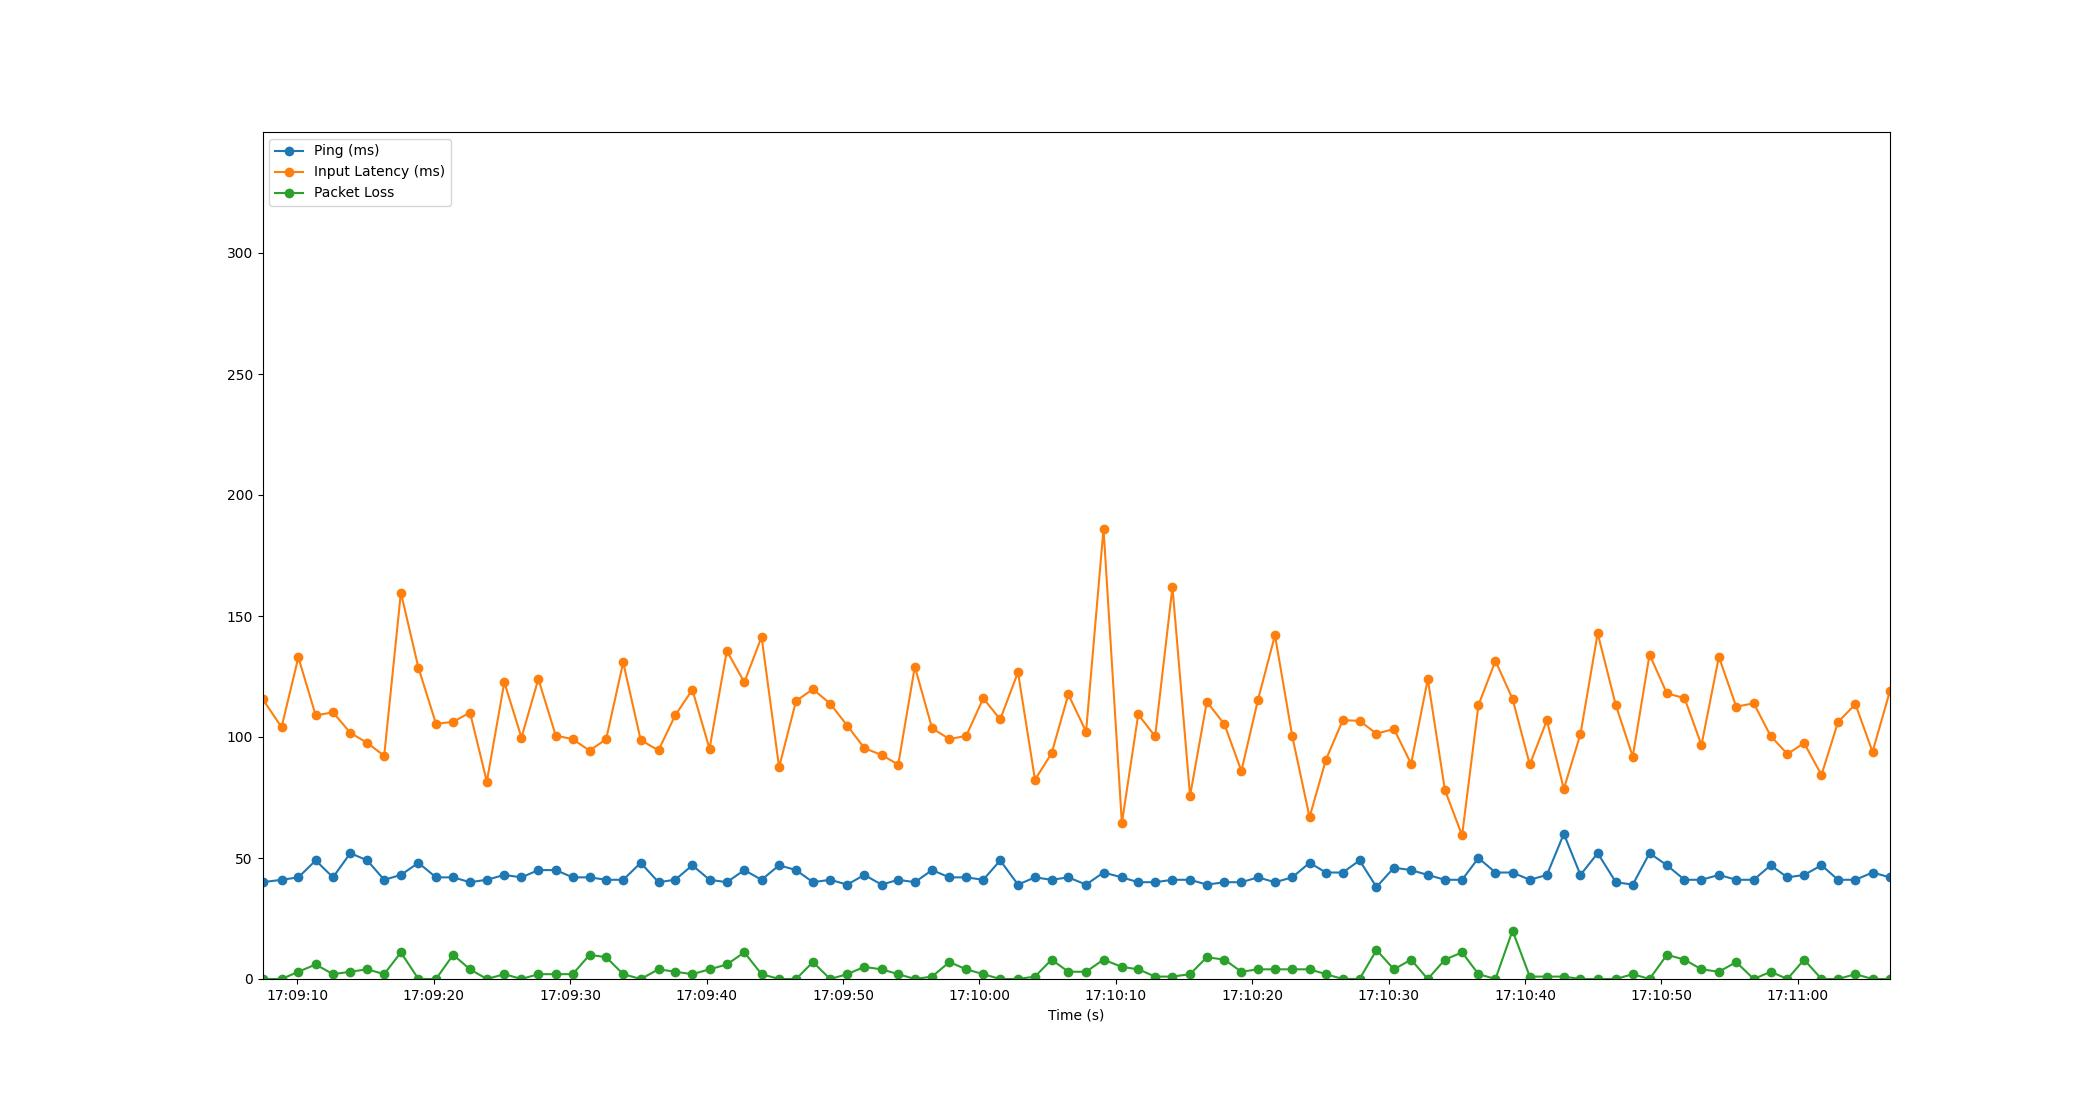

Source data for this figure (header and first rows):
Time, Timestamp, Ping, Packet Loss, Input Latency
1.9073486328125e-06, 2023-07-18 17:09:07.440498, 40, 0, 115.8
1.397, 2023-07-18 17:09:08.837540, 41, 0, 104.1
2.629, 2023-07-18 17:09:10.069877, 42, 3, 132.9
3.9, 2023-07-18 17:09:11.340264, 49, 6, 108.9
5.166, 2023-07-18 17:09:12.606995, 42, 2, 110.2
6.44, 2023-07-18 17:09:13.880166, 52, 3, 101.7
7.681, 2023-07-18 17:09:15.121609, 49, 4, 97.56
8.921, 2023-07-18 17:09:16.361654, 41, 2, 92.23
10.15, 2023-07-18 17:09:17.585942, 43, 11, 159.7
11.43, 2023-07-18 17:09:18.872195, 48, 0, 128.6
12.72, 2023-07-18 17:09:20.161551, 42, 0, 105.4
13.98, 2023-07-18 17:09:21.419679, 42, 10, 106.3
15.21, 2023-07-18 17:09:22.655078, 40, 4, 110.1
16.45, 2023-07-18 17:09:23.888202, 41, 0, 81.56
17.73, 2023-07-18 17:09:25.169950, 43, 2, 122.6
18.99, 2023-07-18 17:09:26.428248, 42, 0, 99.75
20.22, 2023-07-18 17:09:27.663883, 45, 2, 124
21.5, 2023-07-18 17:09:28.940187, 45, 2, 100.6
22.74, 2023-07-18 17:09:30.185239, 42, 2, 99.09
23.98, 2023-07-18 17:09:31.424184, 42, 10, 94.38
25.19, 2023-07-18 17:09:32.634566, 41, 9, 99.08
26.44, 2023-07-18 17:09:33.885281, 41, 2, 130.8
27.73, 2023-07-18 17:09:35.170194, 48, 0, 98.73
29.03, 2023-07-18 17:09:36.474367, 40, 4, 94.47
30.25, 2023-07-18 17:09:37.693930, 41, 3, 108.9
31.52, 2023-07-18 17:09:38.956250, 47, 2, 119.5
32.77, 2023-07-18 17:09:40.215028, 41, 4, 95.14
34.04, 2023-07-18 17:09:41.483469, 40, 6, 135.6
35.33, 2023-07-18 17:09:42.766066, 45, 11, 122.6
36.59, 2023-07-18 17:09:44.031244, 41, 2, 141.4
37.87, 2023-07-18 17:09:45.315046, 47, 0, 87.5
39.12, 2023-07-18 17:09:46.558830, 45, 0, 114.9
40.35, 2023-07-18 17:09:47.795230, 40, 7, 119.7
41.62, 2023-07-18 17:09:49.059165, 41, 0, 113.8
42.87, 2023-07-18 17:09:50.306493, 39, 2, 104.7
44.13, 2023-07-18 17:09:51.567902, 43, 5, 95.42
45.39, 2023-07-18 17:09:52.826550, 39, 4, 92.57
46.61, 2023-07-18 17:09:54.049961, 41, 2, 88.62
47.83, 2023-07-18 17:09:55.268202, 40, 0, 129.1
49.09, 2023-07-18 17:09:56.531467, 45, 1, 103.6
50.36, 2023-07-18 17:09:57.799259, 42, 7, 99.13
51.6, 2023-07-18 17:09:59.037955, 42, 4, 100.5
52.84, 2023-07-18 17:10:00.282101, 41, 2, 116
54.09, 2023-07-18 17:10:01.528240, 49, 0, 107.3
55.39, 2023-07-18 17:10:02.830762, 39, 0, 126.7
56.64, 2023-07-18 17:10:04.076205, 42, 1, 82.36
57.85, 2023-07-18 17:10:05.291792, 41, 8, 93.23
59.08, 2023-07-18 17:10:06.522609, 42, 3, 117.6
60.38, 2023-07-18 17:10:07.822479, 39, 3, 102.2
61.66, 2023-07-18 17:10:09.101612, 44, 8, 186.1
63.01, 2023-07-18 17:10:10.447197, 42, 5, 64.41
64.21, 2023-07-18 17:10:11.645773, 40, 4, 109.3
65.45, 2023-07-18 17:10:12.886198, 40, 1, 100.3
66.72, 2023-07-18 17:10:14.156205, 41, 1, 162
68.01, 2023-07-18 17:10:15.446381, 41, 2, 75.66
69.24, 2023-07-18 17:10:16.675979, 39, 9, 114.5
70.52, 2023-07-18 17:10:17.965387, 40, 8, 105.3
71.77, 2023-07-18 17:10:19.209076, 40, 3, 85.93
72.98, 2023-07-18 17:10:20.425242, 42, 4, 115.3
74.23, 2023-07-18 17:10:21.671293, 40, 4, 142.1
... 36 more rows
